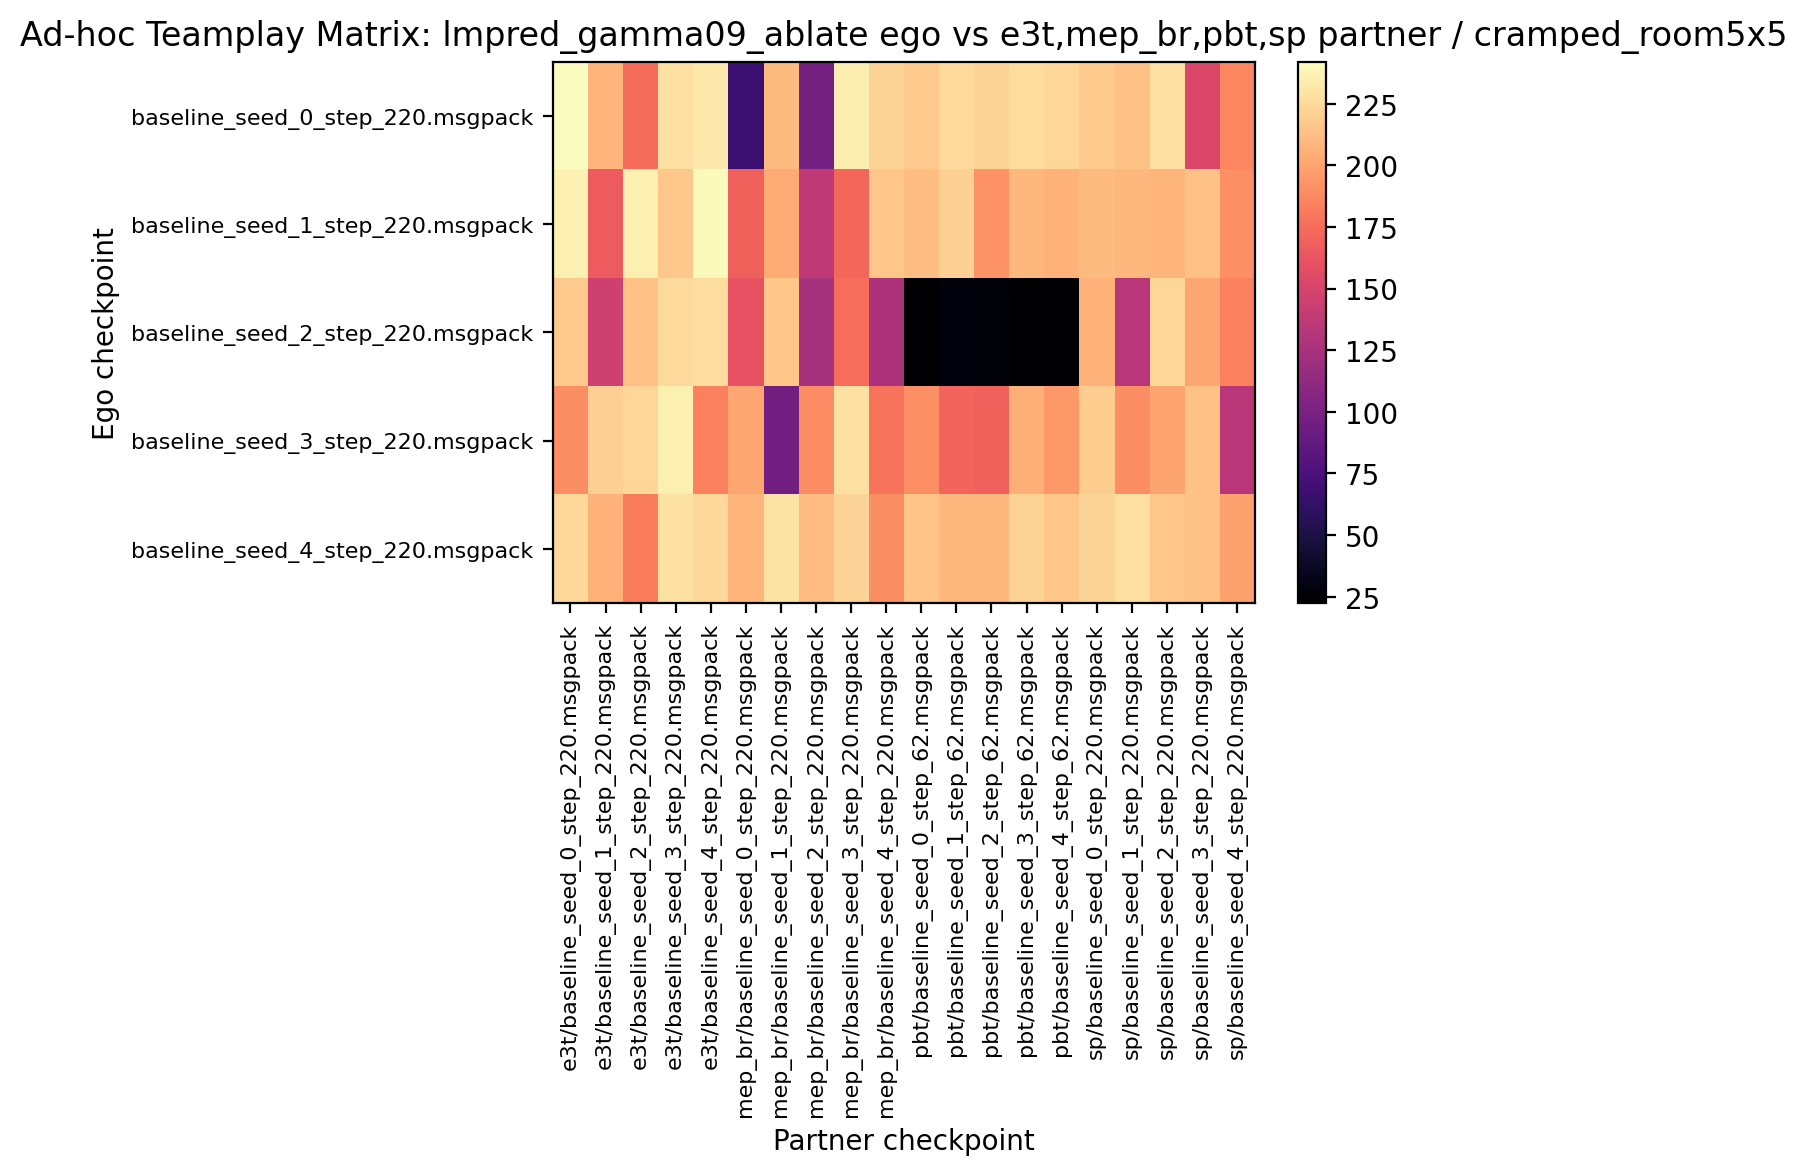

The data file committed next to this chart (first rows):
242.031250, 208.281250, 175.000000, 228.281250, 232.031250, 66.406250, 210.468750, 97.812500, 234.843750, 222.031250, 217.343750, 225.000000, 221.875000, 226.406250, 223.906250, 217.968750, 214.531250, 228.125000, 152.031250, 186.875000
236.7, 165.9, 235.9, 216.4, 239.5, 169.2, 203.3, 136.6, 172.3, 215.6, 212.3, 221.2, 192, 208.6, 206.6, 210.3, 208.6, 208.3, 214.2, 191.1
217.8, 145.6, 214.1, 225.3, 227.2, 160.6, 215.8, 123.8, 175.3, 127.3, 22.66, 27.5, 25.94, 22.5, 23.91, 206.2, 134.4, 223.3, 201.1, 183.8
190.5, 220.2, 223.3, 235.8, 184.2, 201.1, 97.03, 189.1, 228.4, 177.8, 190.6, 171.6, 169.4, 205.9, 195, 219.4, 190.5, 200.6, 214.1, 134.2
224.5, 206.1, 182.7, 228.8, 224.4, 208.1, 229.5, 211.2, 222.3, 190.3, 214.7, 209.4, 208.6, 221.6, 215.9, 223.1, 228.3, 215.6, 214.5, 198.9
